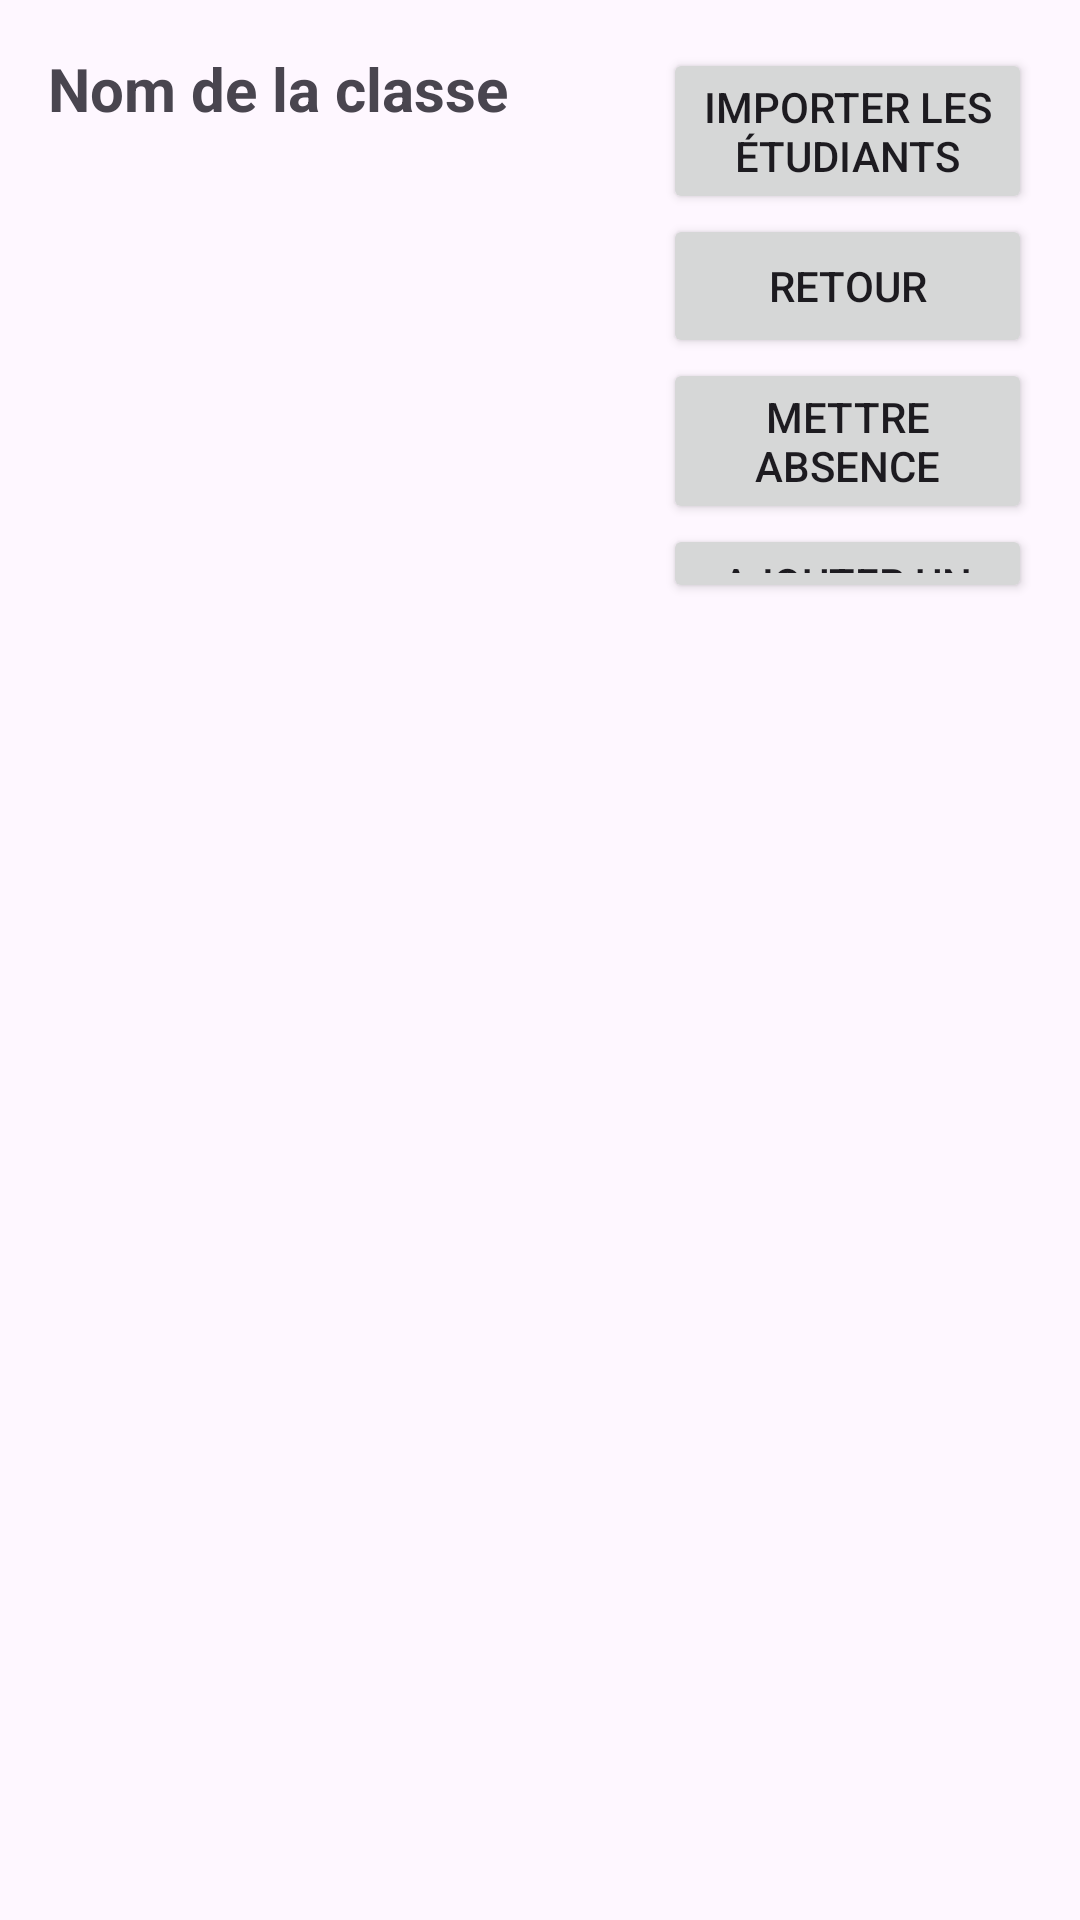

Write the Android layout XML for this screen, with the resource values it uses.
<!-- AndroidManifest.xml: application theme Theme.Miniprojett -->
<!-- res/layout/activity_display_students.xml -->
<?xml version="1.0" encoding="utf-8"?>
<RelativeLayout xmlns:android="http://schemas.android.com/apk/res/android"
    xmlns:tools="http://schemas.android.com/tools"
    android:layout_width="match_parent"
    android:layout_height="match_parent"
    android:padding="16dp"
    tools:context=".activities.DisplayStudentsActivity">


    <LinearLayout
        android:layout_width="match_parent"
        android:layout_height="match_parent"
        android:orientation="horizontal">

        <LinearLayout
            android:layout_width="205dp"
            android:layout_height="match_parent"
            android:orientation="vertical">

            <TextView
                android:id="@+id/textViewClassName"
                android:layout_width="wrap_content"
                android:layout_height="wrap_content"
                android:layout_marginBottom="16dp"
                android:text="Nom de la classe"
                android:textSize="20sp"
                android:textStyle="bold" />

            <androidx.recyclerview.widget.RecyclerView
                android:id="@+id/recyclerViewStudents"
                android:layout_width="177dp"
                android:layout_height="669dp" />

        </LinearLayout>

        <LinearLayout
            android:layout_width="match_parent"
            android:layout_height="match_parent"
            android:orientation="vertical">

            <Button
                android:id="@+id/buttonimporter"
                android:layout_width="match_parent"
                android:layout_height="wrap_content"
                android:text="Importer les étudiants" />

            <Button
                android:id="@+id/buttonroutour"
                android:layout_width="match_parent"
                android:layout_height="wrap_content"
                android:text="retour" />

            <Button
                android:id="@+id/buttonMettreAbsence"
                android:layout_width="wrap_content"
                android:layout_height="wrap_content"
                android:text="Mettre Absence" />



            <Button
                android:id="@+id/buttonCreateStudent"
                android:layout_width="wrap_content"
                android:layout_height="wrap_content"
                android:layout_marginBottom="423dp"
                android:text="Ajouter un étudiant" />

        </LinearLayout>

    </LinearLayout>

</RelativeLayout>
<!-- resources referenced by this layout -->
<resources>
  <style name="Theme.Miniprojett" parent="Base.Theme.Miniprojett" />
  <style name="Base.Theme.Miniprojett" parent="Theme.Material3.DayNight.NoActionBar">
          
          
      </style>
</resources>
